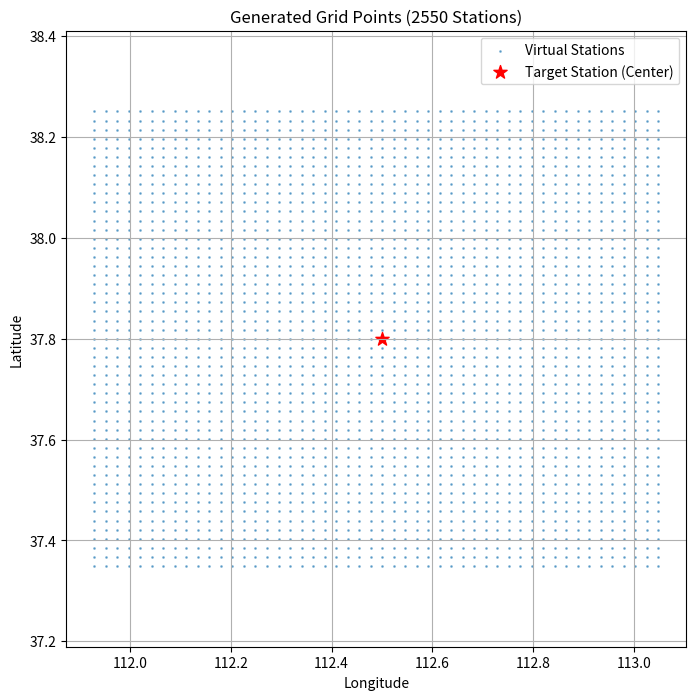

Recreate this plot in Python.
import numpy as np
import pandas as pd
import matplotlib.pyplot as plt


def generate_grid_points(center_lat, center_lon, radius_km, resolution_km):
    """
    生成以中心点为中心，指定半径和分辨率的密集网格点。

    参数:
    center_lat (float): 中心纬度
    center_lon (float): 中心经度
    radius_km (float): 覆盖半径 (公里)
    resolution_km (float): 网格间距 (公里)

    返回:
    pd.DataFrame: 包含 'latitude', 'longitude' 的表格
    """

    # 地球近似半径 (km)
    R = 6371

    # 1度纬度大约对应的公里数
    km_per_lat_deg = 111
    # 1度经度对应的公里数 (取决于纬度)
    km_per_lon_deg = 111 * np.cos(np.radians(center_lat))

    # 计算需要生成的经纬度范围 (Delta)
    delta_lat = radius_km / km_per_lat_deg
    delta_lon = radius_km / km_per_lon_deg

    # 计算步长 (Step)
    step_lat = resolution_km / km_per_lat_deg
    step_lon = resolution_km / km_per_lon_deg

    # 生成纬度和经度数组 (使用 numpy 的 arange)
    lats = np.arange(center_lat - delta_lat, center_lat + delta_lat, step_lat)
    lons = np.arange(center_lon - delta_lon, center_lon + delta_lon, step_lon)

    # 生成网格 (Meshgrid)
    # 这会生成所有可能的组合点
    lon_grid, lat_grid = np.meshgrid(lons, lats)

    # 展平为列表
    points = pd.DataFrame({
        'latitude': lat_grid.flatten(),
        'longitude': lon_grid.flatten()
    })

    return points


# ==========================================
# 实战演示
# ==========================================

# 1. 设定中心点 (比如论文中的山西某地)
center_lat = 37.8
center_lon = 112.5

# 2. 设定参数
# 半径 50公里，每隔 2公里 取一个点 (分辨率)
df_grid = generate_grid_points(center_lat, center_lon, radius_km=50, resolution_km=2)

print(f"生成的虚拟站点数量: {len(df_grid)} 个")
print(df_grid.head())

# ==========================================
# 3. 可视化检查
# ==========================================
plt.figure(figsize=(8, 8))
plt.scatter(df_grid['longitude'], df_grid['latitude'], s=1, alpha=0.5, label='Virtual Stations')
plt.scatter(center_lon, center_lat, color='red', s=100, marker='*', label='Target Station (Center)')

plt.title(f'Generated Grid Points ({len(df_grid)} Stations)')
plt.xlabel('Longitude')
plt.ylabel('Latitude')
plt.legend()
plt.grid(True)
plt.axis('equal')  # 保持比例，防止地图变形
plt.show()

# 4. 保存坐标列表，下一步就可以拿去查天气数据了
# df_grid.to_csv('virtual_station_coordinates.csv', index=False)